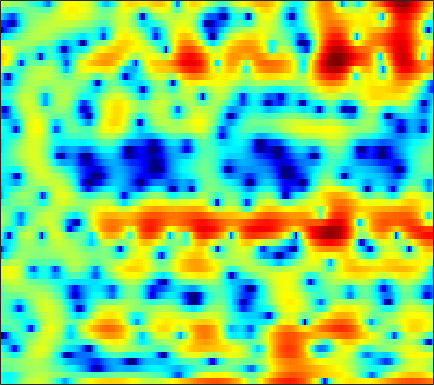

Data behind this chart, as committed beside it:
-2.7444, -3.4027, -4.174, -4.6173, -4.6047, -4.0992, -3.1869, -2.3735, -1.2662, -0.23375, 0.67042, 1.257, 1.9156, 2.4204, 2.7037, 2.9561, 3.0667, 3.0632, 2.942, 2.6753, 2.2571, 1.8325, 1.1101, 0.19094
-4.253, -4.482, -4.789, -4.981, -4.969, -4.674, -4.064, -3.454, -2.544, -1.618, -0.7481, -0.1584, 0.5301, 1.097, 1.443, 1.801, 2.046, 2.156, 2.215, 2.177, 2.053, 1.909, 1.657, 1.349
-1.347, -1.232, -1.087, -0.9392, -0.8174, -0.6318, -0.4162, -0.2362, 0.02511, 0.2977, 0.5686, 0.762, 0.9955, 1.186, 1.296, 1.391, 1.425, 1.406, 1.32, 1.164, 0.9397, 0.7266, 0.388, -0.009498
-0.01667, -0.1024, -0.2009, -0.2673, -0.2851, -0.2492, -0.1436, -0.01724, 0.206, 0.4765, 0.7719, 0.9985, 1.282, 1.523, 1.665, 1.786, 1.817, 1.776, 1.623, 1.351, 0.9574, 0.5793, -0.03655, -0.7732
-0.3886, -1.006, -1.924, -2.901, -3.605, -4.313, -4.487, -4.166, -3.225, -2, -0.743, 0.136, 1.169, 2.021, 2.534, 3.047, 3.367, 3.478, 3.453, 3.224, 2.785, 2.308, 1.462, 0.3487
-3.304, -4.138, -5.529, -7.36, -9.165, -12.3, -15.05, -13.81, -9.664, -6.127, -3.444, -1.848, -0.1292, 1.212, 2.015, 2.845, 3.429, 3.714, 3.905, 3.885, 3.656, 3.348, 2.75, 1.952
-8.462, -8.723, -8.705, -8.382, -8.02, -7.397, -6.609, -5.909, -4.855, -3.708, -2.54, -1.691, -0.6233, 0.3334, 0.97, 1.705, 2.306, 2.665, 3.018, 3.222, 3.265, 3.183, 2.921, 2.503
-20.23, -22.14, -14.53, -10.12, -7.999, -6.048, -4.69, -3.919, -3.142, -2.586, -2.174, -1.914, -1.557, -1.111, -0.674, 0.06316, 0.9131, 1.567, 2.367, 3.024, 3.489, 3.692, 3.759, 3.571
-2.975, -3.053, -2.929, -2.606, -2.313, -1.952, -1.783, -1.814, -2.122, -2.807, -4.021, -5.415, -8.26, -12.56, -13.99, -9.117, -4.616, -2.18, 0.2197, 1.911, 3.072, 3.665, 4.141, 4.273
-0.7307, -0.8383, -0.9913, -1.178, -1.343, -1.584, -1.869, -2.139, -2.588, -3.137, -3.811, -4.378, -5.107, -5.509, -5.359, -4.422, -2.915, -1.695, -0.1925, 1.069, 2.033, 2.561, 3.023, 3.218
-1.101, -1.276, -1.614, -2.079, -2.503, -3.121, -3.727, -4.109, -4.43, -4.462, -4.2, -3.85, -3.229, -2.495, -1.892, -1.033, -0.1537, 0.4832, 1.251, 1.909, 2.439, 2.729, 2.942, 2.958
-1.461, -1.664, -2.195, -3.065, -3.996, -5.765, -8.303, -10.87, -14.54, -13.46, -9.382, -6.843, -4.249, -2.285, -1.101, 0.1974, 1.23, 1.862, 2.534, 3.019, 3.327, 3.444, 3.444, 3.267
-1.75, -1.671, -1.837, -2.303, -2.852, -3.87, -5.146, -6.105, -6.901, -6.549, -5.17, -3.882, -2.223, -0.7887, 0.1255, 1.13, 1.904, 2.356, 2.81, 3.093, 3.189, 3.145, 2.946, 2.587
-1.891, -1.414, -0.9933, -0.7947, -0.7406, -0.7533, -0.8208, -0.8554, -0.8327, -0.6809, -0.3897, -0.1005, 0.3363, 0.7834, 1.099, 1.465, 1.758, 1.913, 2.024, 2.026, 1.912, 1.74, 1.391, 0.8897
-1.025, -0.3946, 0.266, 0.7368, 0.9703, 1.169, 1.266, 1.289, 1.276, 1.229, 1.169, 1.119, 1.055, 0.9945, 0.9514, 0.8904, 0.8315, 0.7747, 0.6485, 0.458, 0.217, -0.01253, -0.4079, -0.9125
1.076, 1.599, 2.141, 2.523, 2.701, 2.795, 2.743, 2.608, 2.312, 1.898, 1.377, 0.938, 0.3294, -0.2486, -0.6226, -0.9962, -1.244, -1.359, -1.466, -1.61, -1.863, -2.127, -2.555, -3.024
3.278, 3.642, 3.996, 4.2, 4.264, 4.2, 3.943, 3.608, 2.949, 2.013, 0.7635, -0.4019, -2.28, -4.396, -5.83, -6.735, -6.236, -5.468, -4.526, -4.008, -4.068, -4.478, -5.463, -6.894
3.498, 3.771, 4.089, 4.297, 4.368, 4.334, 4.104, 3.785, 3.117, 2.108, 0.6697, -0.7746, -3.363, -7.042, -10.56, -12.8, -9.375, -6.96, -4.981, -4.051, -3.904, -4.31, -5.616, -7.958
-0.05051, 0.283, 0.8159, 1.376, 1.74, 2.106, 2.3, 2.319, 2.154, 1.778, 1.183, 0.6153, -0.2301, -1.065, -1.572, -1.95, -2.011, -1.863, -1.583, -1.434, -1.399, -1.484, -1.756, -2.045
-8.301, -6.964, -5.091, -3.396, -2.336, -1.21, -0.3653, 0.09531, 0.5228, 0.7518, 0.8235, 0.797, 0.6811, 0.5157, 0.3842, 0.2468, 0.1702, 0.1126, 0.09481, 0.1501, 0.187, 0.2171, 0.301, 0.4005
-14.27, -11.36, -8.201, -6.045, -4.783, -3.376, -2.199, -1.458, -0.6457, -0.03073, 0.3994, 0.6096, 0.7466, 0.7523, 0.6929, 0.538, 0.397, 0.2897, 0.1882, 0.2381, 0.3711, 0.5289, 0.8225, 1.11
-5.931, -6.376, -6.604, -6.269, -5.706, -4.535, -3.134, -2.105, -0.873, 0.1028, 0.8036, 1.136, 1.31, 1.211, 0.9547, 0.3623, -0.4489, -1.024, -1.63, -1.783, -1.213, -0.4934, 0.4685, 1.315
-2.572, -4.64, -9.139, -16.71, -16.04, -8.631, -4.465, -2.401, -0.4318, 0.9416, 1.885, 2.317, 2.579, 2.403, 1.941, 0.7901, -1.383, -3.938, -10.52, -18.38, -6.476, -2.59, 0.4298, 2.225
0.2052, -1.094, -3.011, -4.42, -4.761, -4.309, -3.454, -2.746, -1.929, -1.139, -0.3547, 0.2424, 0.9493, 1.395, 1.501, 1.34, 0.7667, 0.1221, -0.4178, -0.564, 0.2774, 1.119, 2.149, 2.876
1.502, 0.8486, -0.09707, -1.174, -2.005, -3.235, -4.761, -6.201, -8.413, -9.701, -8.058, -5.859, -3.3, -1.35, -0.2903, 0.6883, 1.395, 1.699, 2.104, 2.405, 2.73, 2.909, 3.05, 2.978
1.17, 0.7084, 0.03149, -0.8432, -1.627, -2.95, -4.697, -6.423, -9.121, -10.87, -9.21, -6.926, -4.269, -2.27, -1.123, 0.006548, 0.8125, 1.33, 1.755, 2.167, 2.431, 2.598, 2.737, 2.706
-0.6983, -0.7911, -0.9164, -1.079, -1.277, -1.637, -2.069, -2.381, -2.701, -2.781, -2.552, -2.211, -1.664, -1.127, -0.8002, -0.449, -0.2619, -0.1552, -0.01364, 0.1845, 0.5056, 0.8222, 1.275, 1.716
-4.303, -3.448, -2.462, -1.672, -1.224, -0.7738, -0.4617, -0.2861, -0.1153, 0.01746, 0.127, 0.1637, 0.1278, -0.06722, -0.3624, -1.011, -1.943, -2.895, -4.076, -4.74, -4.048, -2.89, -1.17, 0.3648
-8.796, -6.471, -4.269, -2.799, -1.971, -1.125, -0.4925, -0.1152, 0.3014, 0.6235, 0.832, 0.9039, 0.8396, 0.5116, 0.05045, -1.017, -2.715, -4.705, -8.958, -16.02, -11.15, -6.445, -2.534, -0.01997
-7.245, -6.302, -5.227, -4.392, -3.925, -3.445, -3.021, -2.681, -2.128, -1.484, -0.8292, -0.386, 0.0649, 0.301, 0.3203, 0.1067, -0.3352, -0.7658, -1.292, -1.474, -1.075, -0.4734, 0.5336, 1.506
-6.193, -5.954, -5.937, -6.22, -6.686, -7.619, -8.621, -8.938, -8.111, -6.175, -4.079, -2.706, -1.221, -0.1098, 0.4952, 1.081, 1.433, 1.613, 1.776, 1.922, 2.088, 2.23, 2.421, 2.569
-5.434, -5.435, -5.723, -6.526, -7.572, -9.871, -13.99, -18.72, -15.64, -9.377, -5.432, -3.333, -1.239, 0.2778, 1.135, 1.974, 2.551, 2.836, 3.066, 3.151, 3.112, 3.021, 2.816, 2.529
-4.539, -4.36, -4.249, -4.366, -4.56, -4.882, -5.093, -4.992, -4.329, -3.15, -1.738, -0.6946, 0.5568, 1.584, 2.205, 2.811, 3.201, 3.345, 3.365, 3.192, 2.838, 2.463, 1.826, 1.069
-4.288, -3.774, -3.194, -2.692, -2.354, -1.915, -1.451, -1.049, -0.442, 0.2436, 0.9682, 1.504, 2.162, 2.71, 3.023, 3.302, 3.387, 3.32, 3.038, 2.529, 1.783, 1.047, -0.1668, -1.668
-5.01, -4.169, -3.183, -2.296, -1.696, -0.9616, -0.2693, 0.2266, 0.8647, 1.478, 2.048, 2.436, 2.879, 3.213, 3.371, 3.447, 3.333, 3.12, 2.634, 1.9, 0.878, -0.09716, -1.746, -3.893
-6.182, -5.093, -3.82, -2.756, -2.056, -1.214, -0.4461, 0.09316, 0.7848, 1.438, 2.039, 2.441, 2.89, 3.216, 3.368, 3.41, 3.269, 3.025, 2.51, 1.766, 0.7724, -0.1289, -1.571, -3.272
-6.452, -5.427, -4.354, -3.514, -2.978, -2.32, -1.67, -1.145, -0.3806, 0.4322, 1.251, 1.83, 2.506, 3.027, 3.295, 3.469, 3.422, 3.228, 2.774, 2.086, 1.204, 0.4122, -0.7355, -1.956
-5.138, -4.726, -4.436, -4.392, -4.483, -4.668, -4.656, -4.314, -3.3, -1.822, -0.2304, 0.881, 2.145, 3.107, 3.615, 4.03, 4.119, 3.991, 3.548, 2.811, 1.796, 0.8689, -0.5296, -1.989
-3.741, -3.994, -4.529, -5.476, -6.625, -9.168, -13.94, -18.5, -11.73, -5.753, -1.959, 0.09402, 2.125, 3.548, 4.291, 4.884, 5.076, 4.977, 4.499, 3.648, 2.35, 1.066, -1.224, -4.379
-4.932, -5.5, -6.104, -6.69, -7.153, -7.83, -8.345, -8.085, -6.356, -3.759, -1.238, 0.3691, 2.083, 3.334, 3.998, 4.512, 4.677, 4.568, 4.127, 3.368, 2.25, 1.16, -0.6692, -2.959
-9.639, -11.17, -11.99, -10.78, -9.264, -7.277, -5.534, -4.299, -2.733, -1.206, 0.2017, 1.142, 2.17, 2.914, 3.265, 3.494, 3.457, 3.249, 2.824, 2.226, 1.54, 0.9921, 0.2592, -0.4053
-11.49, -14.88, -17.3, -12.69, -9.389, -6.176, -3.789, -2.355, -0.7739, 0.518, 1.548, 2.154, 2.727, 3.014, 3.034, 2.819, 2.298, 1.765, 0.9232, 0.07675, -0.546, -0.7548, -0.7173, -0.4342
-5.484, -5.668, -5.516, -4.764, -3.888, -2.526, -1.164, -0.2263, 0.9075, 1.838, 2.55, 2.917, 3.167, 3.106, 2.848, 2.126, 0.9182, -0.332, -2.706, -5.847, -8.705, -8.38, -5.459, -2.799
-4.177, -3.934, -3.494, -2.86, -2.303, -1.474, -0.5756, 0.1035, 0.9537, 1.681, 2.238, 2.519, 2.682, 2.574, 2.281, 1.554, 0.4133, -0.81, -3.007, -5.87, -8.314, -7.972, -5.32, -2.784
-5.678, -5.459, -5.117, -4.625, -4.111, -3.246, -2.253, -1.485, -0.5352, 0.302, 0.9746, 1.362, 1.701, 1.827, 1.762, 1.513, 1.072, 0.6001, -0.04609, -0.6281, -0.9652, -0.987, -0.6669, -0.1222
-7.286, -8.126, -9.372, -9.828, -9.059, -7.099, -5.084, -3.76, -2.291, -1.111, -0.1729, 0.396, 0.9845, 1.389, 1.596, 1.746, 1.748, 1.71, 1.6, 1.479, 1.386, 1.344, 1.31, 1.326
-5.472, -7.882, -13.32, -19.58, -14.4, -9.027, -5.947, -4.397, -2.882, -1.733, -0.7832, -0.1587, 0.5799, 1.198, 1.593, 1.964, 2.216, 2.37, 2.454, 2.474, 2.443, 2.397, 2.244, 1.979
1.772, 0.5525, -0.9416, -2.058, -2.482, -2.662, -2.773, -2.946, -3.138, -3.064, -2.444, -1.699, -0.5709, 0.452, 1.004, 1.533, 1.88, 1.987, 2.129, 2.249, 2.335, 2.341, 2.261, 1.928
6.802, 5.912, 4.714, 3.464, 2.435, 0.8408, -1.277, -3.472, -8.038, -16.12, -11.42, -6.82, -3.404, -1.561, -0.9784, -0.8035, -1.162, -1.705, -2.004, -1.634, -0.8607, -0.305, 0.2165, 0.2795
7.515, 6.809, 5.8, 4.693, 3.747, 2.303, 0.6009, -0.8793, -2.939, -4.389, -4.357, -3.62, -2.62, -2.234, -2.425, -3.582, -6.278, -10.09, -23.46, -13.15, -6.88, -4.568, -2.985, -2.457
5.596, 5.11, 4.459, 3.781, 3.276, 2.572, 1.86, 1.343, 0.75, 0.3016, 0.04564, -0.05897, -0.2029, -0.5432, -0.9453, -1.84, -3.098, -4.093, -4.917, -4.701, -3.816, -3.223, -2.741, -2.945
1.478, 1.203, 0.9813, 0.8839, 0.8703, 0.8841, 0.9213, 0.9769, 1.055, 1.151, 1.24, 1.286, 1.299, 1.261, 1.141, 0.9009, 0.6247, 0.4412, 0.2082, 0.08529, -0.01815, -0.1128, -0.3842, -0.9258
-6.566, -6.371, -5.609, -4.672, -4.03, -3.212, -2.428, -1.853, -1.109, -0.3903, 0.2575, 0.6818, 1.155, 1.529, 1.725, 1.919, 2.035, 2.076, 2.071, 2.008, 1.899, 1.784, 1.518, 1.168
-25.84, -17.38, -13.22, -11.21, -10.25, -9.124, -7.781, -6.621, -4.976, -3.417, -2.043, -1.158, -0.1744, 0.582, 1.054, 1.54, 1.883, 2.062, 2.249, 2.352, 2.397, 2.381, 2.32, 2.206
-12.33, -12.73, -13.36, -14.84, -16.81, -19.96, -16.95, -12.98, -8.892, -5.989, -3.86, -2.616, -1.317, -0.3407, 0.224, 0.7987, 1.222, 1.469, 1.719, 1.917, 2.066, 2.156, 2.287, 2.394
-6.322, -7.239, -8.599, -10.3, -11.76, -13.01, -11.85, -9.882, -7.191, -4.995, -3.304, -2.322, -1.321, -0.585, -0.1932, 0.1946, 0.4647, 0.6074, 0.7209, 0.8236, 0.9477, 1.099, 1.36, 1.724
-1.102, -1.613, -2.294, -2.906, -3.269, -3.461, -3.322, -2.998, -2.414, -1.809, -1.294, -1.014, -0.7824, -0.6954, -0.686, -0.7524, -0.8947, -1.055, -1.302, -1.604, -1.812, -1.812, -1.486, -0.6912
2.559, 2.245, 1.775, 1.334, 1.063, 0.7774, 0.5915, 0.5024, 0.3685, 0.1602, -0.2132, -0.616, -1.321, -2.175, -2.797, -3.507, -4.022, -4.358, -4.93, -6.035, -7.969, -9.919, -10.59, -7.273
